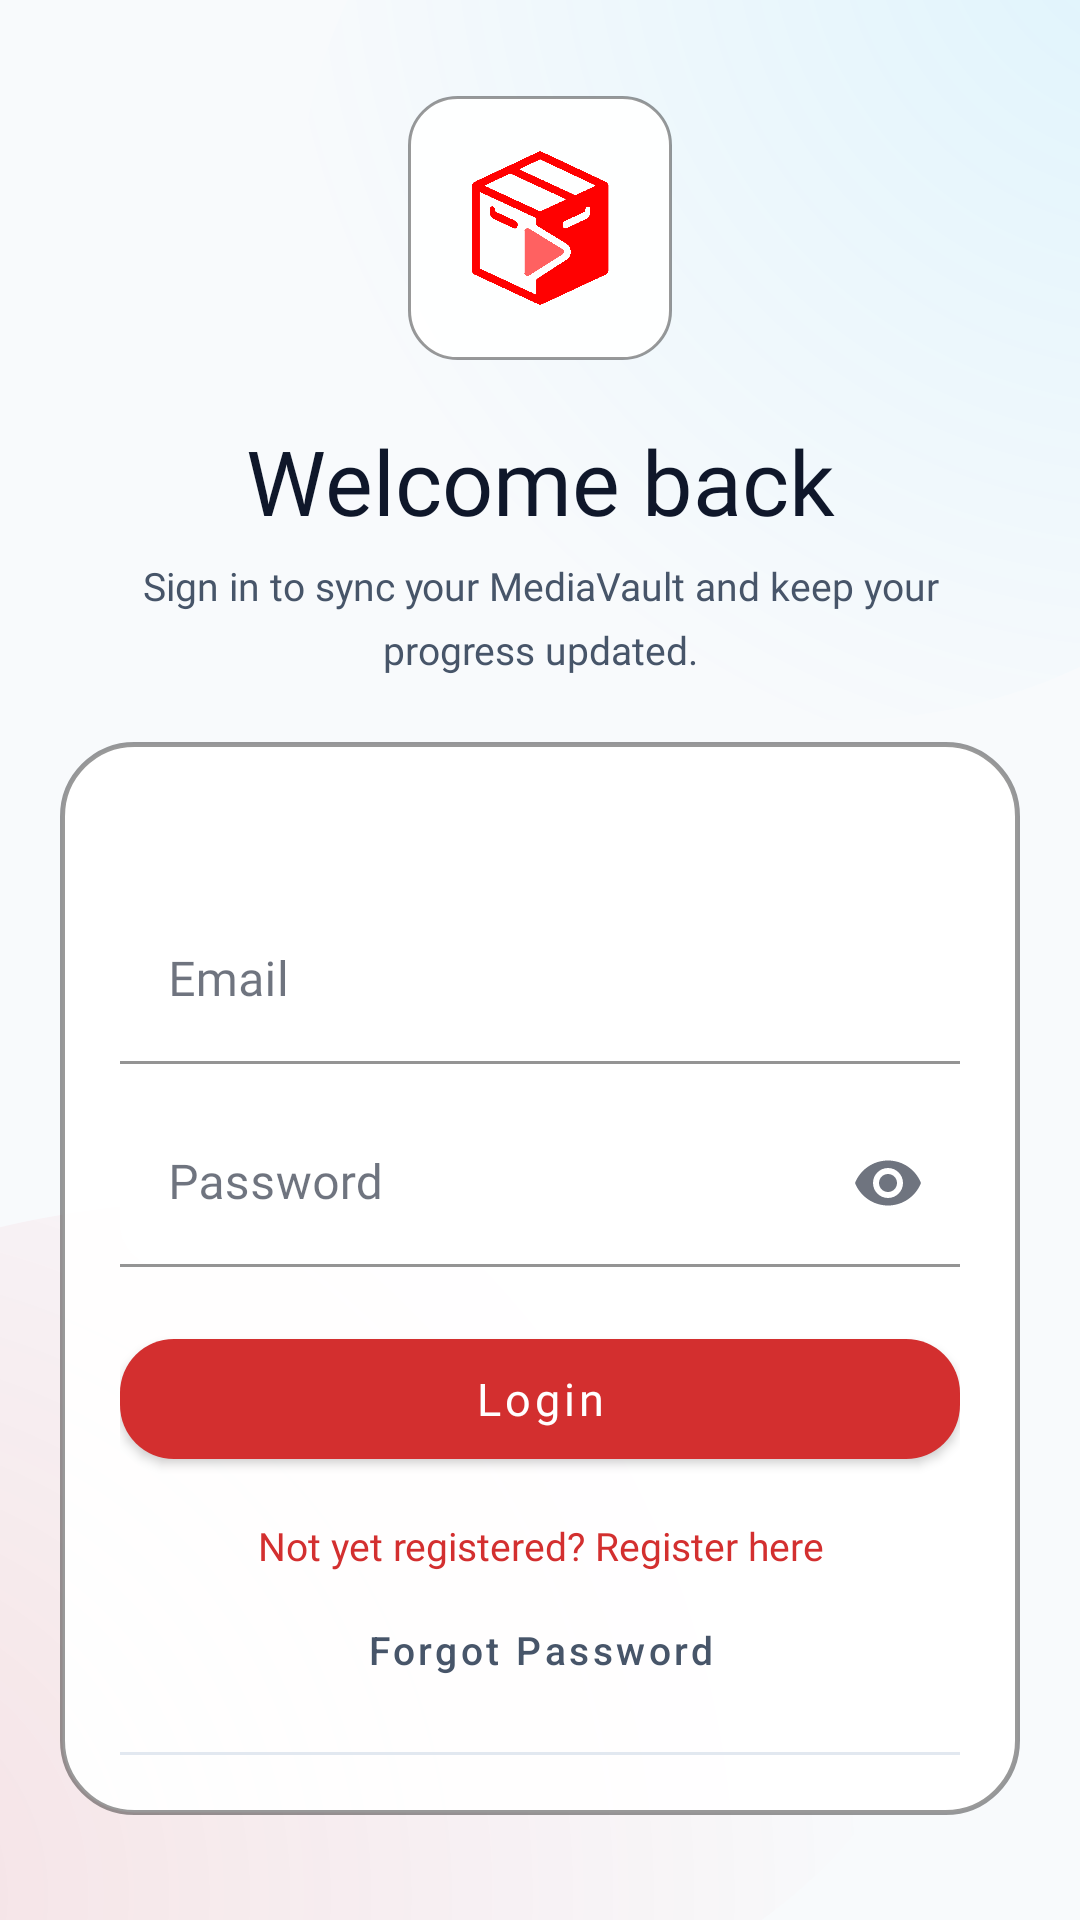

Layout XML and referenced resources for this Android screen:
<!-- AndroidManifest.xml: application theme Theme.MediaVault -->
<!-- res/layout/activity_supabase_auth.xml -->
<?xml version="1.0" encoding="utf-8"?>
<androidx.constraintlayout.widget.ConstraintLayout xmlns:android="http://schemas.android.com/apk/res/android"
    xmlns:app="http://schemas.android.com/apk/res-auto"
    android:layout_width="match_parent"
    android:layout_height="match_parent"
    android:background="@drawable/ambient_mesh_bg">

    <androidx.core.widget.NestedScrollView
        android:layout_width="0dp"
        android:layout_height="0dp"
        android:fillViewport="true"
        app:layout_constraintBottom_toBottomOf="parent"
        app:layout_constraintEnd_toEndOf="parent"
        app:layout_constraintStart_toStartOf="parent"
        app:layout_constraintTop_toTopOf="parent">

        <LinearLayout
            android:layout_width="match_parent"
            android:layout_height="wrap_content"
            android:gravity="center_horizontal"
            android:orientation="vertical"
            android:paddingStart="@dimen/screen_padding_horizontal"
            android:paddingTop="32dp"
            android:paddingEnd="@dimen/screen_padding_horizontal"
            android:paddingBottom="20dp">

            <FrameLayout
                android:layout_width="88dp"
                android:layout_height="88dp"
                android:background="@drawable/glass_pill_bg"
                android:foregroundGravity="center"
                android:padding="18dp">

                <ImageView
                    android:layout_width="match_parent"
                    android:layout_height="match_parent"
                    android:contentDescription="@string/app_name"
                    android:src="@drawable/mediavault_logo" />
            </FrameLayout>

            <TextView
                android:id="@+id/text_cloud_title"
                android:layout_width="match_parent"
                android:layout_height="wrap_content"
                android:layout_marginTop="20dp"
                style="@style/TextScreenTitle"
                android:gravity="center"
                android:text="@string/auto_welcome_back"
                android:textSize="30sp" />

            <TextView
                android:id="@+id/text_cloud_subtitle"
                android:layout_width="280dp"
                android:layout_height="wrap_content"
                android:layout_marginTop="6dp"
                style="@style/TextBody"
                android:gravity="center"
                android:text="@string/auto_auth_subtitle"
                android:textSize="13sp" />

            <androidx.constraintlayout.widget.ConstraintLayout
                android:layout_width="match_parent"
                android:layout_height="wrap_content"
                android:layout_marginTop="22dp"
                android:background="@drawable/glass_card_bg"
                android:padding="20dp">

                <TextView
                    android:id="@+id/text_cloud_session_status"
                    android:layout_width="0dp"
                    android:layout_height="wrap_content"
                    style="@style/TextCaption"
                    android:textColor="?attr/colorTextSecondary"
                    android:textSize="13sp"
                    app:layout_constraintEnd_toEndOf="parent"
                    app:layout_constraintStart_toStartOf="parent"
                    app:layout_constraintTop_toTopOf="parent" />

                <com.google.android.material.textfield.TextInputLayout
                    android:id="@+id/layout_cloud_email"
                    style="@style/Widget.MaterialComponents.TextInputLayout.OutlinedBox"
                    android:layout_width="0dp"
                    android:layout_height="wrap_content"
                    android:layout_marginTop="14dp"
                    android:hint="@string/auto_email"
                    app:boxBackgroundColor="@color/glass_surface_color"
                    app:boxBackgroundMode="filled"
                    app:boxCornerRadiusBottomEnd="14dp"
                    app:boxCornerRadiusBottomStart="14dp"
                    app:boxCornerRadiusTopEnd="14dp"
                    app:boxCornerRadiusTopStart="14dp"
                    app:boxStrokeColor="?attr/colorPrimary"
                    app:boxStrokeWidth="1dp"
                    app:boxStrokeWidthFocused="1.5dp"
                    app:hintTextColor="?attr/colorTextSecondary"
                    app:layout_constraintEnd_toEndOf="parent"
                    app:layout_constraintStart_toStartOf="parent"
                    app:layout_constraintTop_toBottomOf="@id/text_cloud_session_status">

                    <com.google.android.material.textfield.TextInputEditText
                        android:id="@+id/edit_cloud_email"
                        android:layout_width="match_parent"
                        android:layout_height="wrap_content"
                        android:fontFamily="@font/sf_pro_regular"
                        android:imeOptions="actionNext"
                        android:inputType="textEmailAddress"
                        android:maxLines="1" />
                </com.google.android.material.textfield.TextInputLayout>

                <com.google.android.material.textfield.TextInputLayout
                    android:id="@+id/layout_cloud_password"
                    style="@style/Widget.MaterialComponents.TextInputLayout.OutlinedBox"
                    android:layout_width="0dp"
                    android:layout_height="wrap_content"
                    android:layout_marginTop="12dp"
                    android:hint="@string/auto_password"
                    app:boxBackgroundColor="@color/glass_surface_color"
                    app:boxBackgroundMode="filled"
                    app:boxCornerRadiusBottomEnd="14dp"
                    app:boxCornerRadiusBottomStart="14dp"
                    app:boxCornerRadiusTopEnd="14dp"
                    app:boxCornerRadiusTopStart="14dp"
                    app:boxStrokeColor="?attr/colorPrimary"
                    app:boxStrokeWidth="1dp"
                    app:boxStrokeWidthFocused="1.5dp"
                    app:endIconMode="password_toggle"
                    app:hintTextColor="?attr/colorTextSecondary"
                    app:layout_constraintEnd_toEndOf="parent"
                    app:layout_constraintStart_toStartOf="parent"
                    app:layout_constraintTop_toBottomOf="@id/layout_cloud_email">

                    <com.google.android.material.textfield.TextInputEditText
                        android:id="@+id/edit_cloud_password"
                        android:layout_width="match_parent"
                        android:layout_height="wrap_content"
                        android:fontFamily="@font/sf_pro_regular"
                        android:imeOptions="actionDone"
                        android:inputType="textPassword"
                        android:maxLines="1" />
                </com.google.android.material.textfield.TextInputLayout>

                <com.google.android.material.button.MaterialButton
                    android:id="@+id/btn_cloud_login"
                    style="@style/BlueButton"
                    android:layout_width="0dp"
                    android:layout_height="wrap_content"
                    android:layout_marginTop="18dp"
                    android:minHeight="52dp"
                    android:text="@string/auto_login"
                    android:textSize="15sp"
                    app:layout_constraintEnd_toEndOf="parent"
                    app:layout_constraintStart_toStartOf="parent"
                    app:layout_constraintTop_toBottomOf="@id/layout_cloud_password" />

                <TextView
                    android:id="@+id/text_register_link"
                    android:layout_width="0dp"
                    android:layout_height="wrap_content"
                    android:layout_marginTop="12dp"
                    android:fontFamily="@font/sf_pro_medium"
                    android:gravity="center"
                    android:padding="2dp"
                    android:text="@string/auto_not_registered_register_here"
                    android:textColor="?attr/colorPrimary"
                    android:textSize="13sp"
                    app:layout_constraintEnd_toEndOf="parent"
                    app:layout_constraintStart_toStartOf="parent"
                    app:layout_constraintTop_toBottomOf="@id/btn_cloud_login" />

                <com.google.android.material.button.MaterialButton
                    android:id="@+id/btn_cloud_forgot"
                    style="@style/Widget.MaterialComponents.Button.TextButton"
                    android:layout_width="0dp"
                    android:layout_height="wrap_content"
                    android:layout_marginTop="0dp"
                    android:text="@string/auto_forgot_password"
                    android:textAllCaps="false"
                    android:textSize="13sp"
                    android:textColor="?attr/colorTextSecondary"
                    app:layout_constraintEnd_toEndOf="parent"
                    app:layout_constraintStart_toStartOf="parent"
                    app:layout_constraintTop_toBottomOf="@id/text_register_link" />

                <View
                    android:id="@+id/divider_auth_actions"
                    android:layout_width="0dp"
                    android:layout_height="1dp"
                    android:layout_marginTop="10dp"
                    android:background="@color/divider"
                    app:layout_constraintEnd_toEndOf="parent"
                    app:layout_constraintStart_toStartOf="parent"
                    app:layout_constraintTop_toBottomOf="@id/btn_cloud_forgot" />

                <com.google.android.material.button.MaterialButton
                    android:id="@+id/btn_cloud_logout"
                    style="@style/Widget.MaterialComponents.Button.TextButton"
                    android:layout_width="0dp"
                    android:layout_height="wrap_content"
                    android:layout_marginTop="8dp"
                    android:text="@string/auto_log_out_local"
                    android:textAllCaps="false"
                    android:textColor="?attr/colorTextSecondary"
                    android:visibility="gone"
                    app:layout_constraintEnd_toEndOf="parent"
                    app:layout_constraintStart_toStartOf="parent"
                    app:layout_constraintTop_toBottomOf="@id/divider_auth_actions" />

                <com.google.android.material.button.MaterialButton
                    android:id="@+id/btn_cloud_close"
                    style="@style/Widget.MaterialComponents.Button.TextButton"
                    android:layout_width="0dp"
                    android:layout_height="wrap_content"
                    android:text="@string/auto_back_to_settings"
                    android:textAllCaps="false"
                    android:textColor="?attr/colorTextSecondary"
                    android:visibility="gone"
                    app:layout_constraintEnd_toEndOf="parent"
                    app:layout_constraintStart_toStartOf="parent"
                    app:layout_constraintTop_toBottomOf="@id/btn_cloud_logout" />
            </androidx.constraintlayout.widget.ConstraintLayout>
        </LinearLayout>
    </androidx.core.widget.NestedScrollView>

</androidx.constraintlayout.widget.ConstraintLayout>
<!-- resources referenced by this layout -->
<resources>
  <color name="divider">#E2E8F0</color>
  <color name="glass_surface_color">#F2FFFFFF</color>
  <dimen name="screen_padding_horizontal">20dp</dimen>
  <!-- drawable glass_card_bg (drawable) -->
  <?xml version="1.0" encoding="utf-8"?>
  <shape xmlns:android="http://schemas.android.com/apk/res/android"
      android:shape="rectangle">
      
      
      <solid android:color="@color/glass_surface_color" />
      
      
      <corners android:radius="24dp" />
      
      
      <stroke
          android:width="1.5dp"
          android:color="@color/glass_border_soft" />
          
  </shape>
  <!-- drawable glass_pill_bg (drawable) -->
  <?xml version="1.0" encoding="utf-8"?>
  <shape xmlns:android="http://schemas.android.com/apk/res/android"
      android:shape="rectangle">
      <solid android:color="@color/glass_surface_color" />
      <corners android:radius="16dp" />
      <stroke android:width="1dp" android:color="@color/glass_border_soft" />
  </shape>
  <string name="app_name">MediaVault</string>
  <string name="auto_auth_subtitle">Sign in to sync your MediaVault and keep your progress updated.</string>
  <string name="auto_back_to_settings">Back to Settings</string>
  <string name="auto_email">Email</string>
  <string name="auto_forgot_password">Forgot Password</string>
  <string name="auto_log_out_local">Log Out (Local Session)</string>
  <string name="auto_login">Login</string>
  <string name="auto_not_registered_register_here">Not yet registered? Register here</string>
  <string name="auto_password">Password</string>
  <string name="auto_welcome_back">Welcome back</string>
  <style name="BlueButton" parent="Widget.MaterialComponents.Button">
          <item name="backgroundTint">@color/button_primary_tint</item>
          <item name="rippleColor">@color/netflix_red_dark</item>
          <item name="cornerRadius">18dp</item>
          <item name="android:textColor">@color/white</item>
          <item name="iconTint">@color/white</item>
          <item name="android:fontFamily">@font/sf_pro_bold</item>
          <item name="android:textAllCaps">false</item>
      </style>
  <style name="TextBody">
          <item name="android:textSize">@dimen/body_text_size</item>
          <item name="android:textColor">?attr/colorTextSecondary</item>
          <item name="android:fontFamily">@font/sf_pro_regular</item>
          <item name="android:lineSpacingExtra">6dp</item>
      </style>
  <style name="TextCaption">
          <item name="android:textSize">@dimen/caption_text_size</item>
          <item name="android:textColor">?attr/colorTextSecondary</item>
          <item name="android:fontFamily">@font/sf_pro_medium</item>
      </style>
  <style name="TextScreenTitle">
          <item name="android:textSize">@dimen/screen_title_size</item>
          <item name="android:textStyle">normal</item>
          <item name="android:textColor">?attr/colorTextPrimary</item>
          <item name="android:fontFamily">@font/sf_pro_heavy</item>
          <item name="android:textAlignment">center</item>
      </style>
  <color name="glass_border_soft">#66000000</color>
  <color name="netflix_red_dark">@color/vault_red_dark</color>
  <color name="white">#FFFFFFFF</color>
  <dimen name="body_text_size">14sp</dimen>
  <dimen name="caption_text_size">12sp</dimen>
  <dimen name="screen_title_size">24sp</dimen>
  <color name="vault_red_primary">#D32F2F</color>
  <color name="vault_red_dark">#9A0007</color>
  <color name="vault_red_light">#EF5350</color>
  <color name="black">#FF000000</color>
  <color name="background_base">#F8FAFC</color>
  <color name="background_surface">#FFFFFF</color>
  <color name="text_primary">#0F172A</color>
  <color name="nav_background">#F0FFFFFF</color>
  <color name="text_secondary">#475569</color>
</resources>
